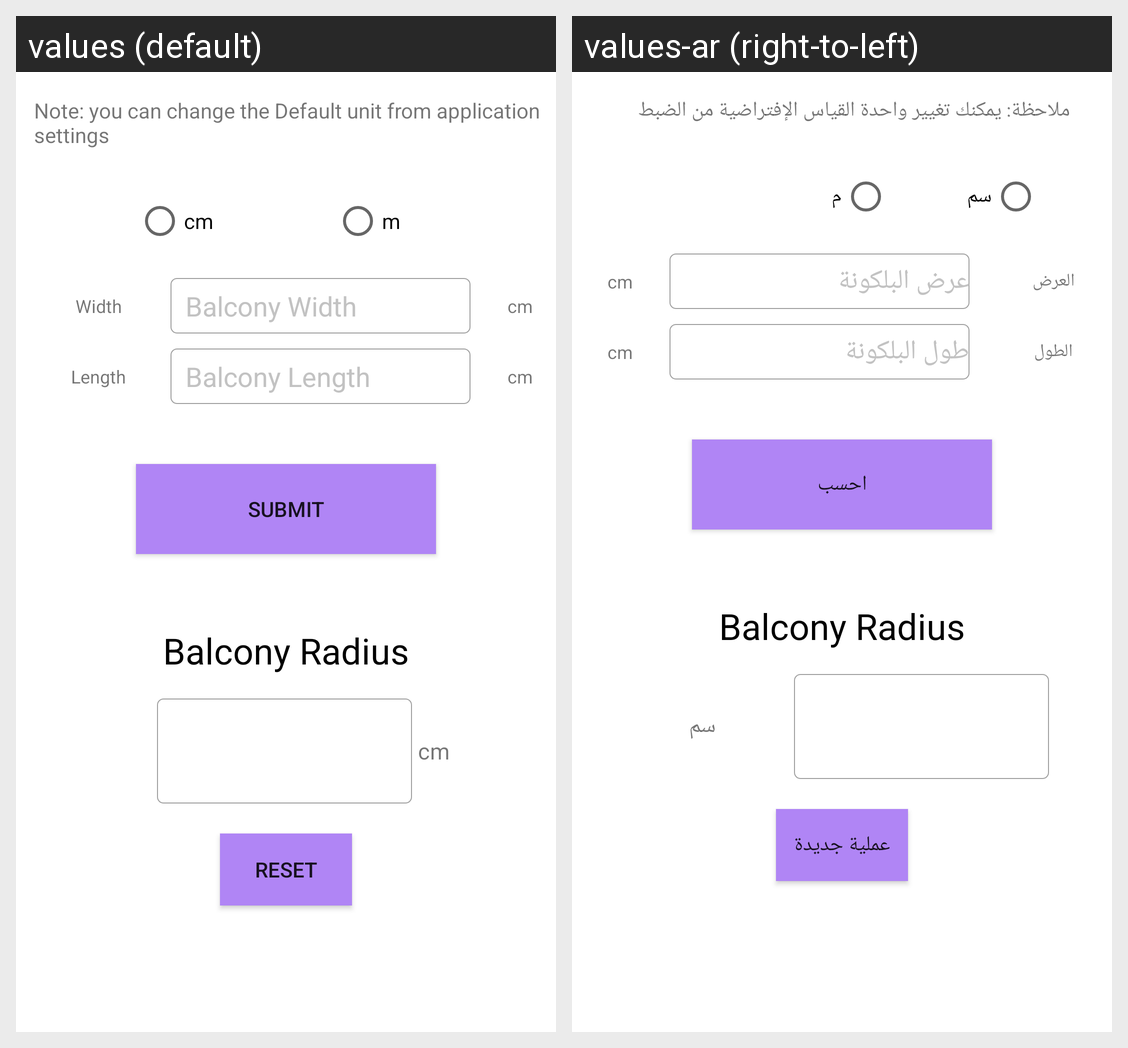

The Android screen above is rendered under two locales of the same app. Produce the string resources it draws, with the default and per-locale values.
Android screen res/layout/content_balcony_radius.xml rendered under 2 locales, left to right: values (default), values-ar (right-to-left). Device: Nexus 5 (rendered at 1080×1920; each locale shown at half size, 540×960, under a caption strip naming it); theme AppTheme.
Strings drawn on this screen, with the default value and each locale's value (text and hints the layout hard-codes, and strings that could not be matched under every locale, appear in the picture but are not listed):

unit_note
  values: Note: you can change the Default unit from application settings
  values-ar: ملاحظة: يمكنك تغيير واحدة القياس الإفتراضية من الضبط

cm
  values: cm
  values-ar: سم

unit_meter
  values: m
  values-ar: م

width
  values: Width
  values-ar: العرض

balcony_width
  values: Balcony Width
  values-ar: عرض البلكونة

length
  values: Length
  values-ar: الطول

balcony_length
  values: Balcony Length
  values-ar: طول البلكونة

submit
  values: Submit
  values-ar: احسب

reset
  values: Reset
  values-ar: عملية جديدة
